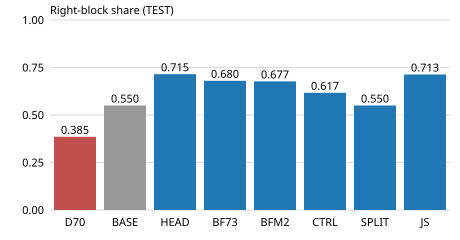

Values plotted in this chart, from the file beside it:
scope, constructs, d70_share, base_share, head_share, bf73_share, bfm2_share, ctrl_share, split_share, js_share
all, 1141, 0.385, 0.55, 0.715, 0.68, 0.677, 0.617, 0.55, 0.713
target gate, 351, 0.242, 0.538, 0.61, 0.652, 0.641, 0.573, 0.536, 0.607
target k4, 460, 0.439, 0.602, 0.754, 0.676, 0.704, 0.678, 0.602, 0.754
target k6/hardmap, 330, 0.461, 0.491, 0.773, 0.715, 0.676, 0.579, 0.491, 0.77
set single, 635, 0.356, 0.539, 0.742, 0.743, 0.712, 0.611, 0.537, 0.74
set comp, 506, 0.421, 0.565, 0.682, 0.601, 0.632, 0.625, 0.565, 0.68
cell O-gate, 269, 0.316, 0.569, 0.662, 0.665, 0.651, 0.602, 0.565, 0.658
cell O-lut, 329, 0.495, 0.653, 0.781, 0.72, 0.742, 0.72, 0.653, 0.781
cell O-hard, 330, 0.461, 0.491, 0.773, 0.715, 0.676, 0.579, 0.491, 0.77
cell Y-gate, 82, 0.0, 0.439, 0.439, 0.61, 0.61, 0.476, 0.439, 0.439
cell Y-lut, 131, 0.298, 0.473, 0.687, 0.565, 0.611, 0.573, 0.473, 0.687
kind fsm, 329, 0.392, 0.568, 0.736, 0.678, 0.708, 0.602, 0.565, 0.733
kind counter, 240, 0.342, 0.338, 0.75, 0.637, 0.646, 0.504, 0.338, 0.746
kind shift, 202, 0.525, 0.772, 0.693, 0.683, 0.708, 0.743, 0.772, 0.693
kind regfile, 44, 0.477, 0.659, 0.864, 0.864, 0.682, 0.864, 0.659, 0.864
kind register, 326, 0.31, 0.537, 0.663, 0.687, 0.647, 0.604, 0.537, 0.663
